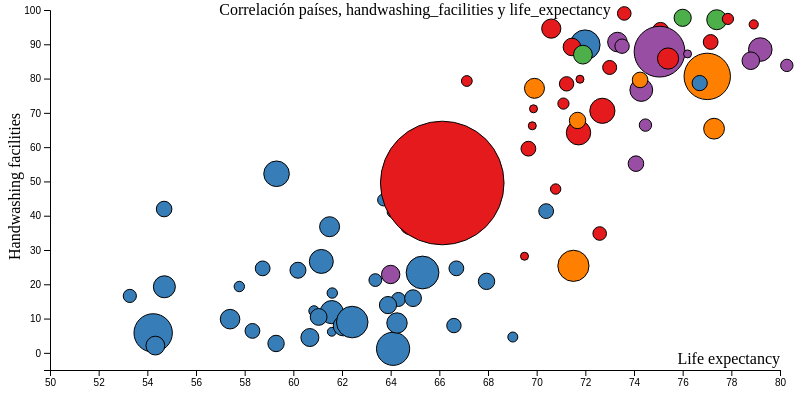
D3 v4 page, settled after 360 driven frames (6 s of simulated time); the page loaded 1 data file(s).


// ── burbujas.js
//  visualizacion: 
// 1. https://www.d3-graph-gallery.com/graph/bubble_color.html
// 2. http://plnkr.co/edit/qTlidYpavVXqqMZM?preview

// set the dimensions and margins of the graph
var margin = {top: 10, right: 20, bottom: 30, left: 50},
    width = 800 - margin.left - margin.right,
    height = 400 - margin.top - margin.bottom;

// append the svg object to the body of the page
var svg = d3.select("#graficoBurbujas")
  .append("svg")
    .attr("width", width + margin.left + margin.right)
    .attr("height", height + margin.top + margin.bottom)
  .append("g")
    .attr("transform",
          "translate(" + margin.left + "," + margin.top + ")");

// Titulo 
svg.append("text")
        .attr("x", (width / 2))             
        .attr("y", 10 - (margin.top / 2))
        .attr("text-anchor", "middle")  
        .style("font-size", "16px") 
        .text("Correlación países, handwashing_facilities y life_expectancy");

//Read the data
d3.csv("covid_mundial.csv", function(data) {

  // Add X axis
  var x = d3.scaleLinear()
    .domain([50, 80])
    .range([ 0, width ]);
  svg.append("g")
    .attr("transform", "translate(0," + height + ")")
    
    .call(d3.axisBottom(x));

// Label del eje Y
svg.append("text")
      .attr("text-anchor", "start")
      .attr("x", -250)
      .attr("y", -30 )
      .text("Handwashing facilities")
      .attr('transform', 'rotate(-90)')

// Label del eje X
svg.append("text")
    .attr("class", "x label")
    .attr("text-anchor", "end")
    .attr("x", width)
    .attr("y", height - 6)
    .text("Life expectancy");

  // Add Y axis
  var y = d3.scaleLinear()
    .domain([-5, 100])
    .range([ height, 0]);
  svg.append("g")
  
    .call(d3.axisLeft(y));

  // Add a scale for bubble size
  var z = d3.scaleLinear()
    .domain([0, 100])
    .range([ 4, 19999]);

  // Add a scale for bubble color
  var myColor = d3.scaleOrdinal()
    .domain(["Asia", "Africa", "Europe", "North America", "South America"])
    .range(d3.schemeSet1);

  // -1- Create a tooltip div that is hidden by default:
  var tooltip = d3.select("#graficoBurbujas")
    .append("div")
      .style("opacity", 0)
      .attr("class", "tooltip")
      .style("background-color", "black")
      .style("border-radius", "5px")
      .style("padding", "30px")
      .style("color", "white")

  // -2- Create 3 functions to show / update (when mouse move but stay on same circle) / hide the tooltip
  var showTooltip = function(d) {
    tooltip
      .transition()
      .duration(200)
    // Toda la informacion del dataset de covid_mundial.csv
    tooltip
      .style("opacity", 1)
      .html("Location: " + d.location +
            "<br> Continent: " + d.continent +
            "<br> Life expectancy: " + d.life_expectancy +
            "<br> Handwashing facilities: " + d.handwashing_facilities +
            "<br> Total deaths: " + d.total_deaths +
            "<br> Total cases: " + d.total_cases +
            "<br> Total deaths / Total cases: " + d.total_deaths_devided_by_total_cases )

      .style("left", (d3.mouse(this)[0]+30) + "px")
      .style("top", (d3.mouse(this)[1]+30) + "px")
  }
  var moveTooltip = function(d) {
    tooltip
      .style("left", (d3.mouse(this)[0]+30) + "px")
      .style("top", (d3.mouse(this)[1]+30) + "px")
  }
  var hideTooltip = function(d) {
    tooltip
      .transition()
      .duration(200)
      .style("opacity", 0)
  }

  // Add dots
  svg.append('g')
    .selectAll("dot")
    .data(data)
    .enter()
    .append("circle")
      .attr("class", "bubbles")
      .attr("cx", function (d) { return x(d.life_expectancy); } )
      .attr("cy", function (d) { return y(d.handwashing_facilities); } )
      .attr("r", function (d) { return z(d.total_deaths_devided_by_total_cases); } )
      .style("fill", function (d) { return myColor(d.continent); } )
    // -3- Trigger the functions
    .on("mouseover", showTooltip )
    .on("mousemove", moveTooltip )
    .on("mouseleave", hideTooltip )

  })




### data: covid_mundial.csv
location, continent, life_expectancy, handwashing_facilities, total_deaths, total_cases, total_deaths_devided_by_total_cases
Afghanistan, Asia, 64.83, 37.75, 1418, 38520, 0.037
Algeria, Africa, 76.88, 83.74, 1571, 46938, 0.033
Angola, Africa, 61.15, 26.66, 120.0, 2981, 0.04
Armenia, Asia, 75.09, 94.04, 903.0, 44953, 0.02
Azerbaijan, Asia, 73.0, 83.24, 552.0, 37557, 0.015
Bangladesh, Asia, 72.59, 34.81, 4552, 329251, 0.014
Barbados, North America, 79.19, 88.47, 7.0, 180.0, 0.039
Belize, North America, 74.62, 90.08, 16.0, 1361, 0.012
Benin, Africa, 61.77, 11.04, 40.0, 2213, 0.018
Bhutan, Asia, 71.78, 79.81, 0.0, 234.0, 0.0
Bolivia, South America, 71.51, 25.38, 7097, 122308, 0.058
Bosnia and Herzegovina, Europe, 77.4, 97.16, 669.0, 21961, 0.03
Burkina Faso, Africa, 61.58, 11.88, 56.0, 1466, 0.038
Burundi, Africa, 61.58, 6.144, 1.0, 466.0, 0.002
Cambodia, Asia, 69.82, 66.23, 0.0, 274.0, 0.0
Cameroon, Africa, 59.29, 2.735, 414.0, 19604, 0.021
Central African Republic, Africa, 53.28, 16.6, 62.0, 4736, 0.013
Chad, Africa, 54.24, 5.818, 79.0, 1045, 0.076
Colombia, South America, 77.29, 65.39, 21817, 679513, 0.032
Comoros, Africa, 64.32, 15.57, 7.0, 452.0, 0.015
Congo, Africa, 64.57, 47.96, 83.0, 4891, 0.017
Costa Rica, North America, 80.28, 83.84, 531.0, 49897, 0.011
Cote d'Ivoire, Africa, 57.78, 19.35, 119.0, 18778, 0.006
Cuba, North America, 78.8, 85.2, 104.0, 4377, 0.024
Democratic Republic of Congo, Africa, 60.68, 4.472, 259.0, 10291, 0.025
Dominican Republic, North America, 74.08, 55.18, 1889, 100131, 0.019
Ecuador, South America, 77.01, 80.64, 10627, 110757, 0.096
Egypt, Africa, 71.99, 89.83, 5560, 100228, 0.055
El Salvador, North America, 73.32, 90.65, 765.0, 26511, 0.029
Equatorial Guinea, Africa, 58.74, 24.64, 83.0, 4985, 0.017
Ethiopia, Africa, 66.6, 7.96, 949.0, 60784, 0.016
Gambia, Africa, 62.05, 7.876, 99.0, 3275, 0.03
Ghana, Africa, 64.07, 41.05, 283.0, 45012, 0.006
Guatemala, North America, 74.3, 76.67, 2890, 78721, 0.037
Guinea, Africa, 61.6, 17.45, 63.0, 9848, 0.006
Guinea-Bissau, Africa, 58.32, 6.403, 38.0, 2245, 0.017
Guyana, South America, 69.91, 77.16, 48.0, 1613, 0.03
Haiti, North America, 64.0, 22.86, 214.0, 8376, 0.026
Honduras, North America, 75.27, 84.17, 2034, 65218, 0.031
India, Asia, 69.66, 59.55, 73890, 4370128, 0.017
Indonesia, Asia, 71.72, 64.2, 8230, 200035, 0.041
Iraq, Asia, 70.6, 94.58, 7657, 269578, 0.028
Jamaica, North America, 74.47, 66.42, 36.0, 3323, 0.011
Kazakhstan, Asia, 73.6, 99, 1950, 134726, 0.014
Kenya, Africa, 66.7, 24.65, 599.0, 35356, 0.017
Kyrgyzstan, Asia, 71.45, 89.22, 1061, 44613, 0.024
Laos, Asia, 67.92, 49.84, 0.0, 22.0, 0.0
Lesotho, Africa, 54.33, 2.117, 31.0, 1164, 0.027
Liberia, Africa, 64.1, 1.188, 82.0, 1311, 0.063
Madagascar, Africa, 67.04, 50.54, 206.0, 15435, 0.013
Malawi, Africa, 64.26, 8.704, 176.0, 5630, 0.031
Maldives, Asia, 78.92, 95.8, 29.0, 8741, 0.003
Mali, Africa, 59.31, 52.23, 127.0, 2882, 0.044
Mauritania, Africa, 64.92, 15.95, 160.0, 7149, 0.022
Mexico, North America, 75.05, 87.85, 68484, 642860, 0.107
Moldova, Europe, 71.9, 86.98, 1087, 40556, 0.027
Mongolia, Asia, 69.87, 71.18, 0.0, 310.0, 0.0
Mozambique, Africa, 60.85, 12.23, 28.0, 4647, 0.006
Myanmar, Asia, 67.13, 79.29, 12.0, 1807, 0.007
Namibia, Africa, 63.71, 44.6, 91.0, 8928, 0.01
... 31 more rows